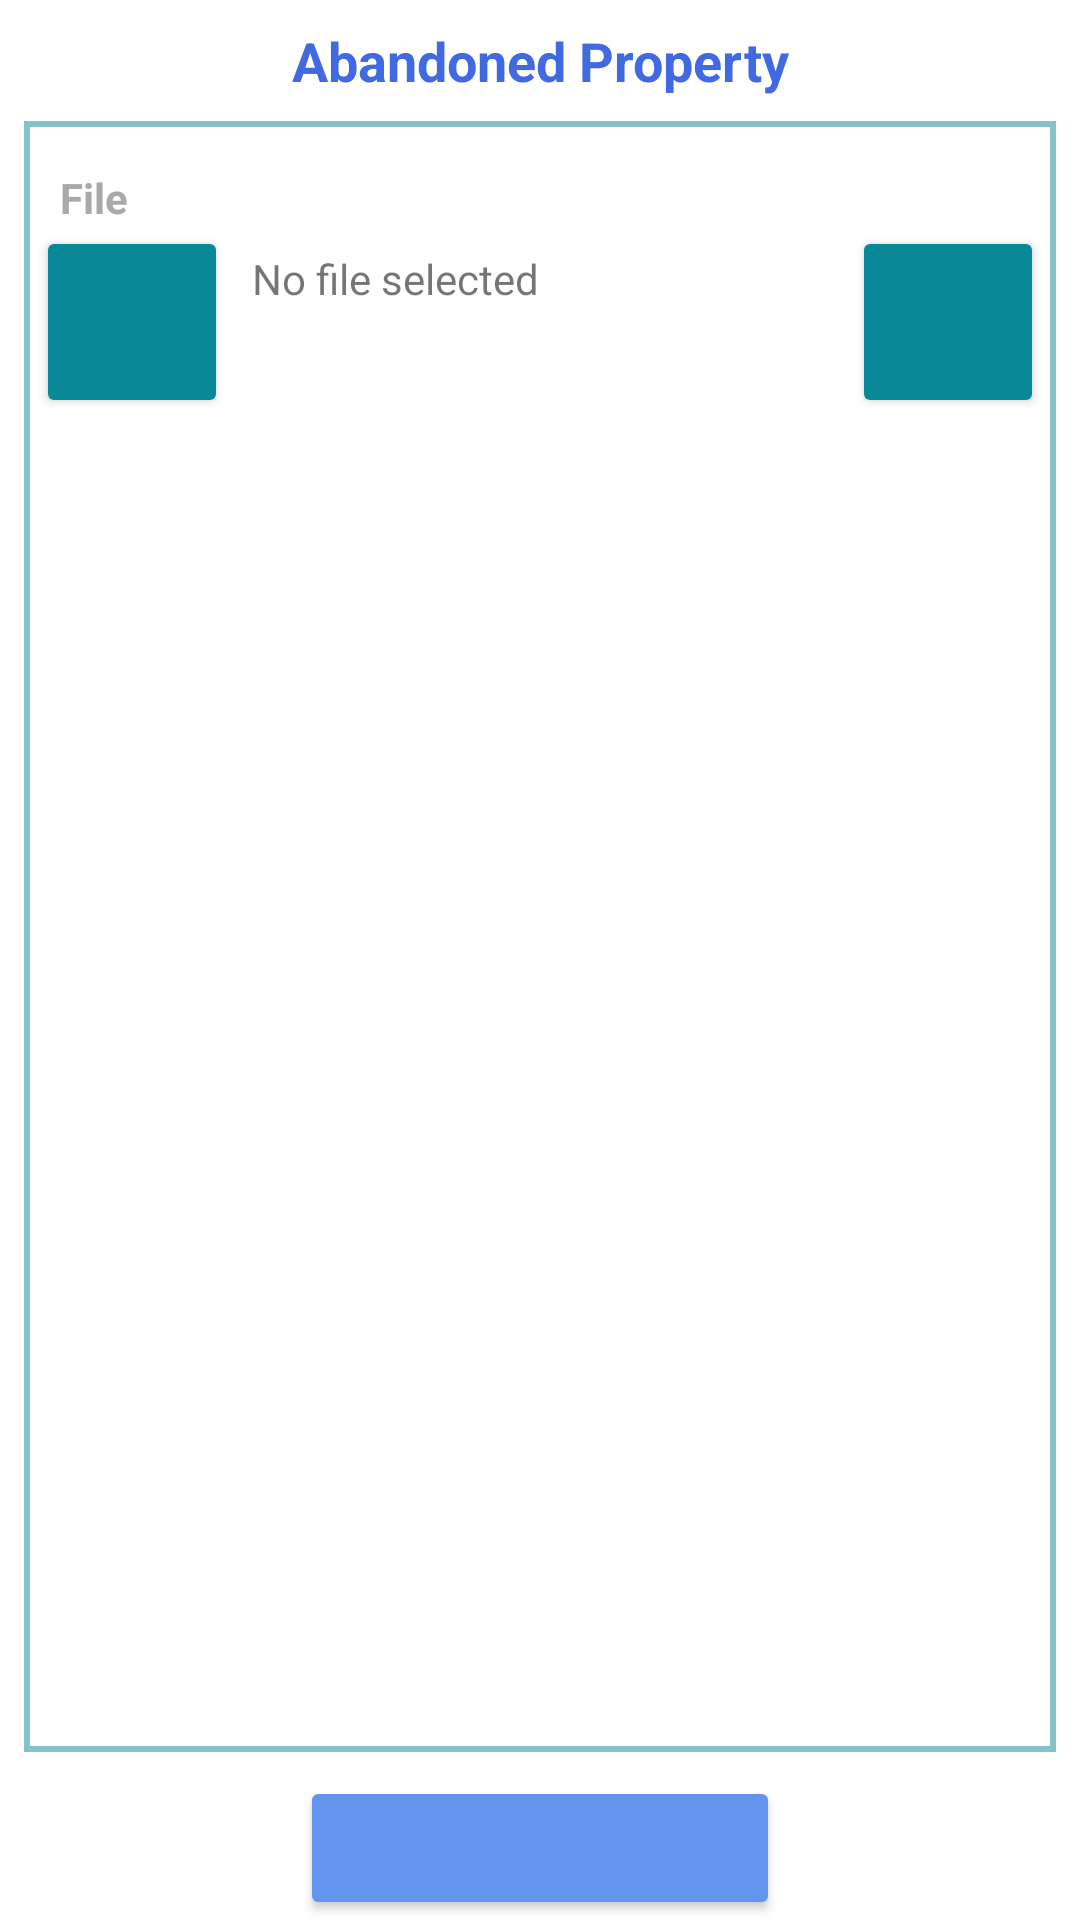

Here is an Android app screen rendered from its layout file. Give the layout XML and the strings, colors and styles it references.
<!-- AndroidManifest.xml: application theme Theme.Railmaithri -->
<!-- res/layout/abandoned_property.xml -->
<?xml version="1.0" encoding="utf-8"?>
<androidx.constraintlayout.widget.ConstraintLayout xmlns:android="http://schemas.android.com/apk/res/android"
    xmlns:app="http://schemas.android.com/apk/res-auto"
    xmlns:tools="http://schemas.android.com/tools"
    android:layout_width="match_parent"
    android:layout_height="match_parent"
    tools:context=".AbandonedProperty">

    <TextView
        android:id="@+id/textView2"
        android:layout_width="wrap_content"
        android:layout_height="wrap_content"
        android:layout_marginTop="8dp"
        android:text="Abandoned Property"
        android:textColor="@color/RoyalBlue"
        android:textSize="18sp"
        android:textStyle="bold"
        app:layout_constraintEnd_toEndOf="parent"
        app:layout_constraintStart_toStartOf="parent"
        app:layout_constraintTop_toTopOf="parent" />

    <ScrollView
        android:id="@+id/scroll_view"
        android:layout_width="match_parent"
        android:layout_height="0dp"
        android:paddingHorizontal="4dp"
        android:paddingVertical="16dp"
        android:layout_margin="8dp"
        app:layout_constraintBottom_toTopOf="@id/ly_action"
        app:layout_constraintEnd_toEndOf="parent"
        app:layout_constraintStart_toStartOf="parent"
        android:background="@drawable/rectangular_boarder"
        app:layout_constraintTop_toBottomOf="@+id/textView2">

        <LinearLayout
            android:id="@+id/form"
            android:layout_width="match_parent"
            android:layout_height="wrap_content"
            android:orientation="vertical">

            <androidx.constraintlayout.widget.ConstraintLayout
                android:id="@+id/ly_file"
                android:layout_width="match_parent"
                android:layout_height="wrap_content">

                <TextView
                    android:id="@+id/label_file"
                    android:layout_width="wrap_content"
                    android:layout_height="0dp"
                    android:layout_marginHorizontal="8dp"
                    android:layout_weight="1"
                    android:text="File"
                    android:textColor="@color/DarkGray"
                    android:textStyle="bold"
                    app:layout_constraintStart_toStartOf="parent"
                    app:layout_constraintTop_toTopOf="parent" />

                <Button
                    android:id="@+id/select_file"
                    android:layout_width="64dp"
                    android:layout_height="64dp"
                    android:drawableTop="@drawable/ic_select_file"
                    android:paddingVertical="16dp"
                    app:backgroundTint="#098998"
                    app:layout_constraintStart_toStartOf="parent"
                    app:layout_constraintTop_toBottomOf="@id/label_file" />

                <Button
                    android:id="@+id/delete_file"
                    android:layout_width="64dp"
                    android:layout_height="64dp"
                    android:drawableTop="@drawable/ic_delete"
                    android:paddingVertical="16dp"
                    app:backgroundTint="#098998"
                    app:layout_constraintEnd_toEndOf="parent"
                    app:layout_constraintTop_toBottomOf="@id/label_file" />

                <TextView
                    android:id="@+id/file_name"
                    android:layout_width="0dp"
                    android:layout_height="wrap_content"
                    android:layout_margin="8dp"
                    android:text="No file selected"
                    app:layout_constraintEnd_toStartOf="@+id/delete_file"
                    app:layout_constraintStart_toEndOf="@+id/select_file"
                    app:layout_constraintTop_toTopOf="@+id/select_file" />
            </androidx.constraintlayout.widget.ConstraintLayout>



        </LinearLayout>
    </ScrollView>

    <androidx.constraintlayout.widget.ConstraintLayout
        android:id="@+id/ly_action"
        android:layout_width="match_parent"
        android:layout_height="wrap_content"
        app:layout_constraintTop_toBottomOf="@+id/scroll_view"
        app:layout_constraintBottom_toBottomOf="parent"
        app:layout_constraintEnd_toEndOf="parent"
        app:layout_constraintStart_toStartOf="parent">
        <Button
            android:id="@+id/action"
            android:layout_width="160dp"
            android:layout_height="wrap_content"
            android:backgroundTint="@color/CornflowerBlue"
            app:layout_constraintEnd_toEndOf="parent"
            app:layout_constraintStart_toStartOf="parent"
            app:layout_constraintBottom_toBottomOf="parent"
            app:layout_constraintTop_toTopOf="parent"/>
        <ProgressBar
            android:id="@+id/progress_bar"
            android:visibility="gone"
            android:elevation="5dp"
            android:layout_width="wrap_content"
            android:layout_height="wrap_content"
            app:layout_constraintEnd_toEndOf="parent"
            app:layout_constraintStart_toStartOf="parent"
            app:layout_constraintBottom_toBottomOf="parent"
            app:layout_constraintTop_toTopOf="parent"/>
    </androidx.constraintlayout.widget.ConstraintLayout>

</androidx.constraintlayout.widget.ConstraintLayout>
<!-- resources referenced by this layout -->
<resources>
  <color name="CornflowerBlue">#6495ED</color>
  <color name="DarkGray">#A9A9A9</color>
  <color name="RoyalBlue">#4169E1</color>
  <!-- drawable rectangular_boarder (drawable) -->
  <?xml version="1.0" encoding="utf-8"?>
  <shape xmlns:android="http://schemas.android.com/apk/res/android"
      android:shape="rectangle">
      <stroke android:width="2dp" android:color="#80098998" />
  </shape>
  <style name="Theme.Railmaithri" parent="Theme.MaterialComponents.DayNight.DarkActionBar">
          
          <item name="colorPrimary">@color/purple_500</item>
          <item name="colorPrimaryVariant">@color/purple_700</item>
          <item name="colorOnPrimary">@color/white</item>
          
          <item name="colorSecondary">@color/teal_200</item>
          <item name="colorSecondaryVariant">@color/teal_700</item>
          <item name="colorOnSecondary">@color/black</item>
          
          <item name="android:statusBarColor">?attr/colorPrimaryVariant</item>
          
      </style>
  <color name="purple_500">#FF6200EE</color>
  <color name="purple_700">#FF3700B3</color>
  <color name="white">#FFFFFFFF</color>
  <color name="teal_200">#FF03DAC5</color>
  <color name="teal_700">#FF018786</color>
  <color name="black">#FF000000</color>
</resources>
